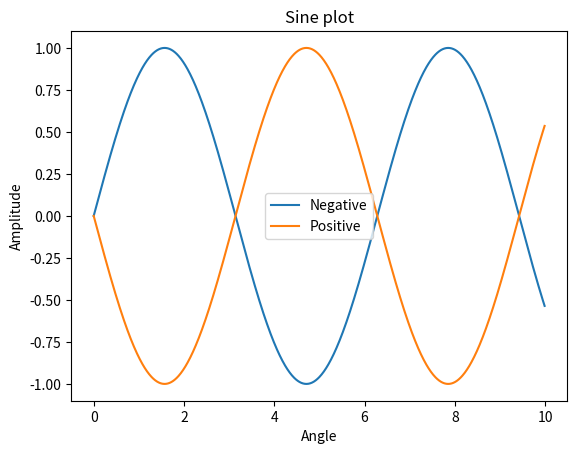
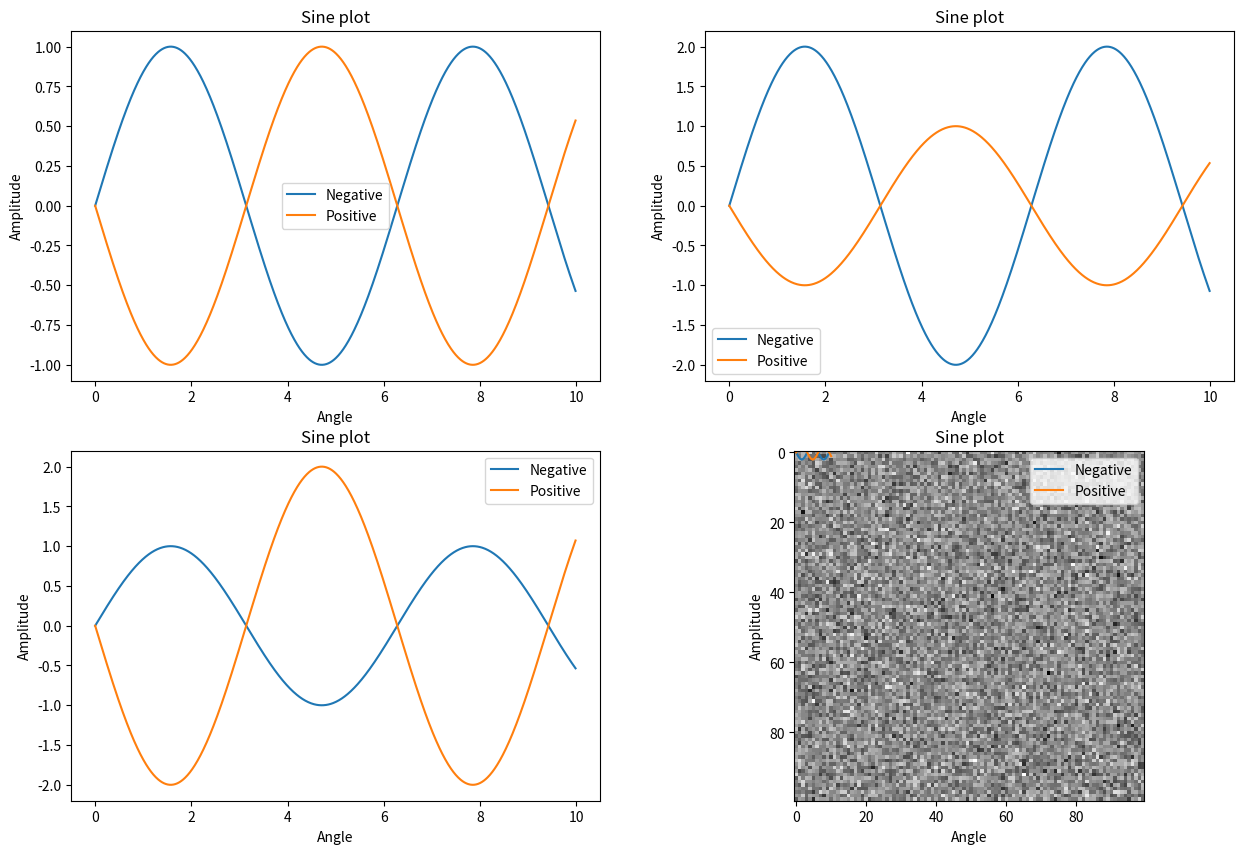

The script that saved these images, in order: (Note: this script raises an exception after producing the figures.)
import numpy as np
import matplotlib.pyplot as plt
from scipy import ndimage
# this line is needed to display the plots and images inline on the notebook
%matplotlib inline 

a=np.array([1,2,3,4])
b=np.array([[1,2,3,4],[5,6,7,8]])

print(a)
print("2D")
print(b)

z=np.zeros([2,3])
o=np.ones([3,2])
print(z)
print(o)

r=np.arange(0,6) 
print(r)
x,y=np.meshgrid(np.arange(-3,5),np.arange(-5,5))
print(x)
print(y)

g=np.random.normal(0,1,[2,3]) # Normal distribution m=0.0, s=1.0
u=np.random.uniform(0,1,[2,3]) # Uniform distribution [0,1]
p=np.random.poisson(3*np.ones([2,3])) # Poisson distribution
print(g)
print(u)
print(p)

b=np.array([[1,2,3,4],[5,6,7,8]])
c=np.array([[2,2,3,3],[8,7,7,8]])
print(c+b)
print(c*b)

# Your code here

x=np.arange(0,10,0.01)
y=np.sin(x)
plt.plot(x,y,x,-y)
plt.title('Sine plot')
plt.xlabel('Angle')
plt.ylabel('Amplitude')
plt.legend({'Positive','Negative'})


x=np.arange(0,10,0.01)
y=np.sin(x)
plt.figure(figsize=[15,10]) # with subplots it makes sense to increase the plot area

plt.subplot(2,2,1)
plt.plot(x,y,x,-y)
plt.title('Sine plot')
plt.xlabel('Angle')
plt.ylabel('Amplitude')
plt.legend({'Positive','Negative'})

plt.subplot(2,2,2)
plt.plot(x,2*y,x,-y)
plt.title('Sine plot')
plt.xlabel('Angle')
plt.ylabel('Amplitude')
plt.legend({'Positive','Negative'})

plt.subplot(2,2,3)
plt.plot(x,y,x,-2*y)
plt.title('Sine plot')
plt.xlabel('Angle')
plt.ylabel('Amplitude')
plt.legend({'Positive','Negative'})

plt.subplot(2,2,4)
plt.plot(x,2*y,x,-2*y)
plt.title('Sine plot')
plt.xlabel('Angle')
plt.ylabel('Amplitude')
plt.legend({'Positive','Negative'})

img=np.random.normal(0,1,[100,100])
plt.imshow(img, cmap='gray') 
# colormaps can be found on https://matplotlib.org/examples/color/colormaps_reference.html


plt.savefig('random.pdf')

# your code here

# your code here

img1=plt.imread('brick_lo.png')
img2=plt.imread('sand_bilevel.png')
plt.subplot(1,2,1)
plt.imshow(img1)
plt.subplot(1,2,2)
plt.imshow(img2)


def functionname(arg1, arg2) :
    #
    # Do some stuff here with the arguments 
    #
    return result

def rms(x) :
    res=sqrt(np.mean(x**2))
    
    return res

sum = 0.0
for x in np.arange(0,6) :
    sum = sum + x
    
print(sum)

sum = 0.0
for x in [1,2,4,8,16] :
    sum = sum + x
    
print(sum)

a=1
b=2
if (a<b) : # compare something
    print('less') # do this if true
else :
    print('greater') # otherwise this

# you code here 

# your code here